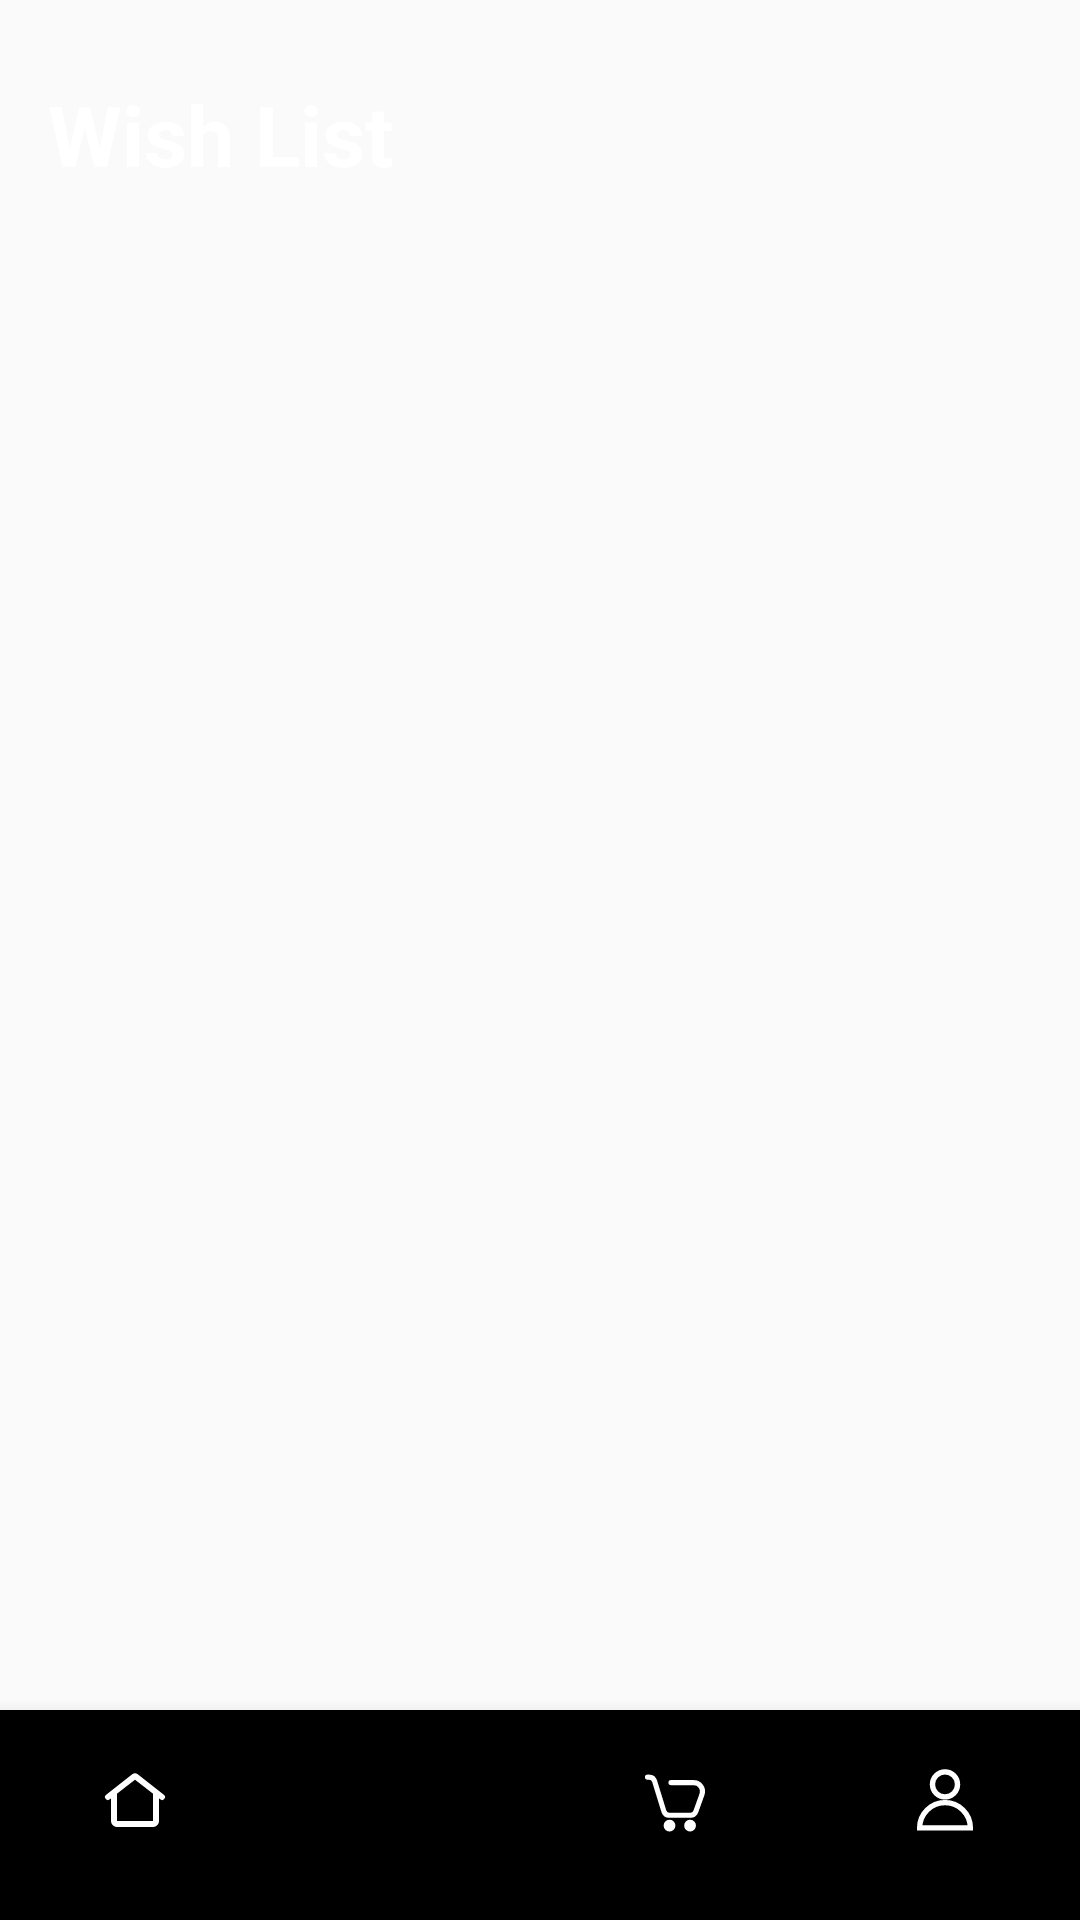

Write the Android layout XML for this screen, with the resource values it uses.
<!-- AndroidManifest.xml: application theme Theme.Supermarket -->
<!-- res/layout/activity_wishlist.xml -->
<androidx.constraintlayout.widget.ConstraintLayout
    xmlns:android="http://schemas.android.com/apk/res/android"
    xmlns:app="http://schemas.android.com/apk/res-auto"
    android:layout_width="match_parent"
    android:layout_height="match_parent">

    <TextView
        android:id="@+id/wishlistTitle"
        android:layout_width="0dp"
        android:layout_height="wrap_content"
        android:background="@color/green"
        android:gravity="start"
        android:paddingLeft="16dp"
        android:paddingTop="26dp"
        android:paddingBottom="16dp"
        android:text="@string/wishList_wishList"
        android:textColor="@color/white"
        android:textSize="28sp"
        android:textStyle="bold"
        app:layout_constraintEnd_toEndOf="parent"
        app:layout_constraintStart_toStartOf="parent"
        app:layout_constraintTop_toTopOf="parent" />

    <androidx.recyclerview.widget.RecyclerView
        android:id="@+id/wishlistRecyclerView"
        android:layout_width="0dp"
        android:layout_height="0dp"
        android:padding="8dp"
        app:layout_constraintTop_toBottomOf="@id/wishlistTitle"
        app:layout_constraintBottom_toTopOf="@id/bottomNavigationView"
        app:layout_constraintStart_toStartOf="parent"
        app:layout_constraintEnd_toEndOf="parent" />

    <com.google.android.material.bottomnavigation.BottomNavigationView
        android:id="@+id/bottomNavigationView"
        android:layout_width="0dp"
        android:layout_height="70dp"
        android:paddingBottom="10dp"
        android:background="@color/green"
        app:itemIconTint="@color/white"
        app:itemTextColor="@color/white"
        app:labelVisibilityMode="unlabeled"
        app:layout_constraintBottom_toBottomOf="parent"
        app:layout_constraintEnd_toEndOf="parent"
        app:layout_constraintHorizontal_bias="1.0"
        app:layout_constraintStart_toStartOf="parent"
        app:menu="@menu/bottom_nav" />

</androidx.constraintlayout.widget.ConstraintLayout>
<!-- resources referenced by this layout -->
<resources>
  <string name="wishList_wishList">Wish List</string>
  <style name="Theme.Supermarket" parent="Theme.AppCompat.Light.NoActionBar">
          <item name="android:windowTranslucentNavigation">true</item>
      </style>
  <!-- not gathered from this repository: default colours our renderer supplied (Android Studio template values) -->
  <color name="white">#FFFFFFFF</color>
</resources>
